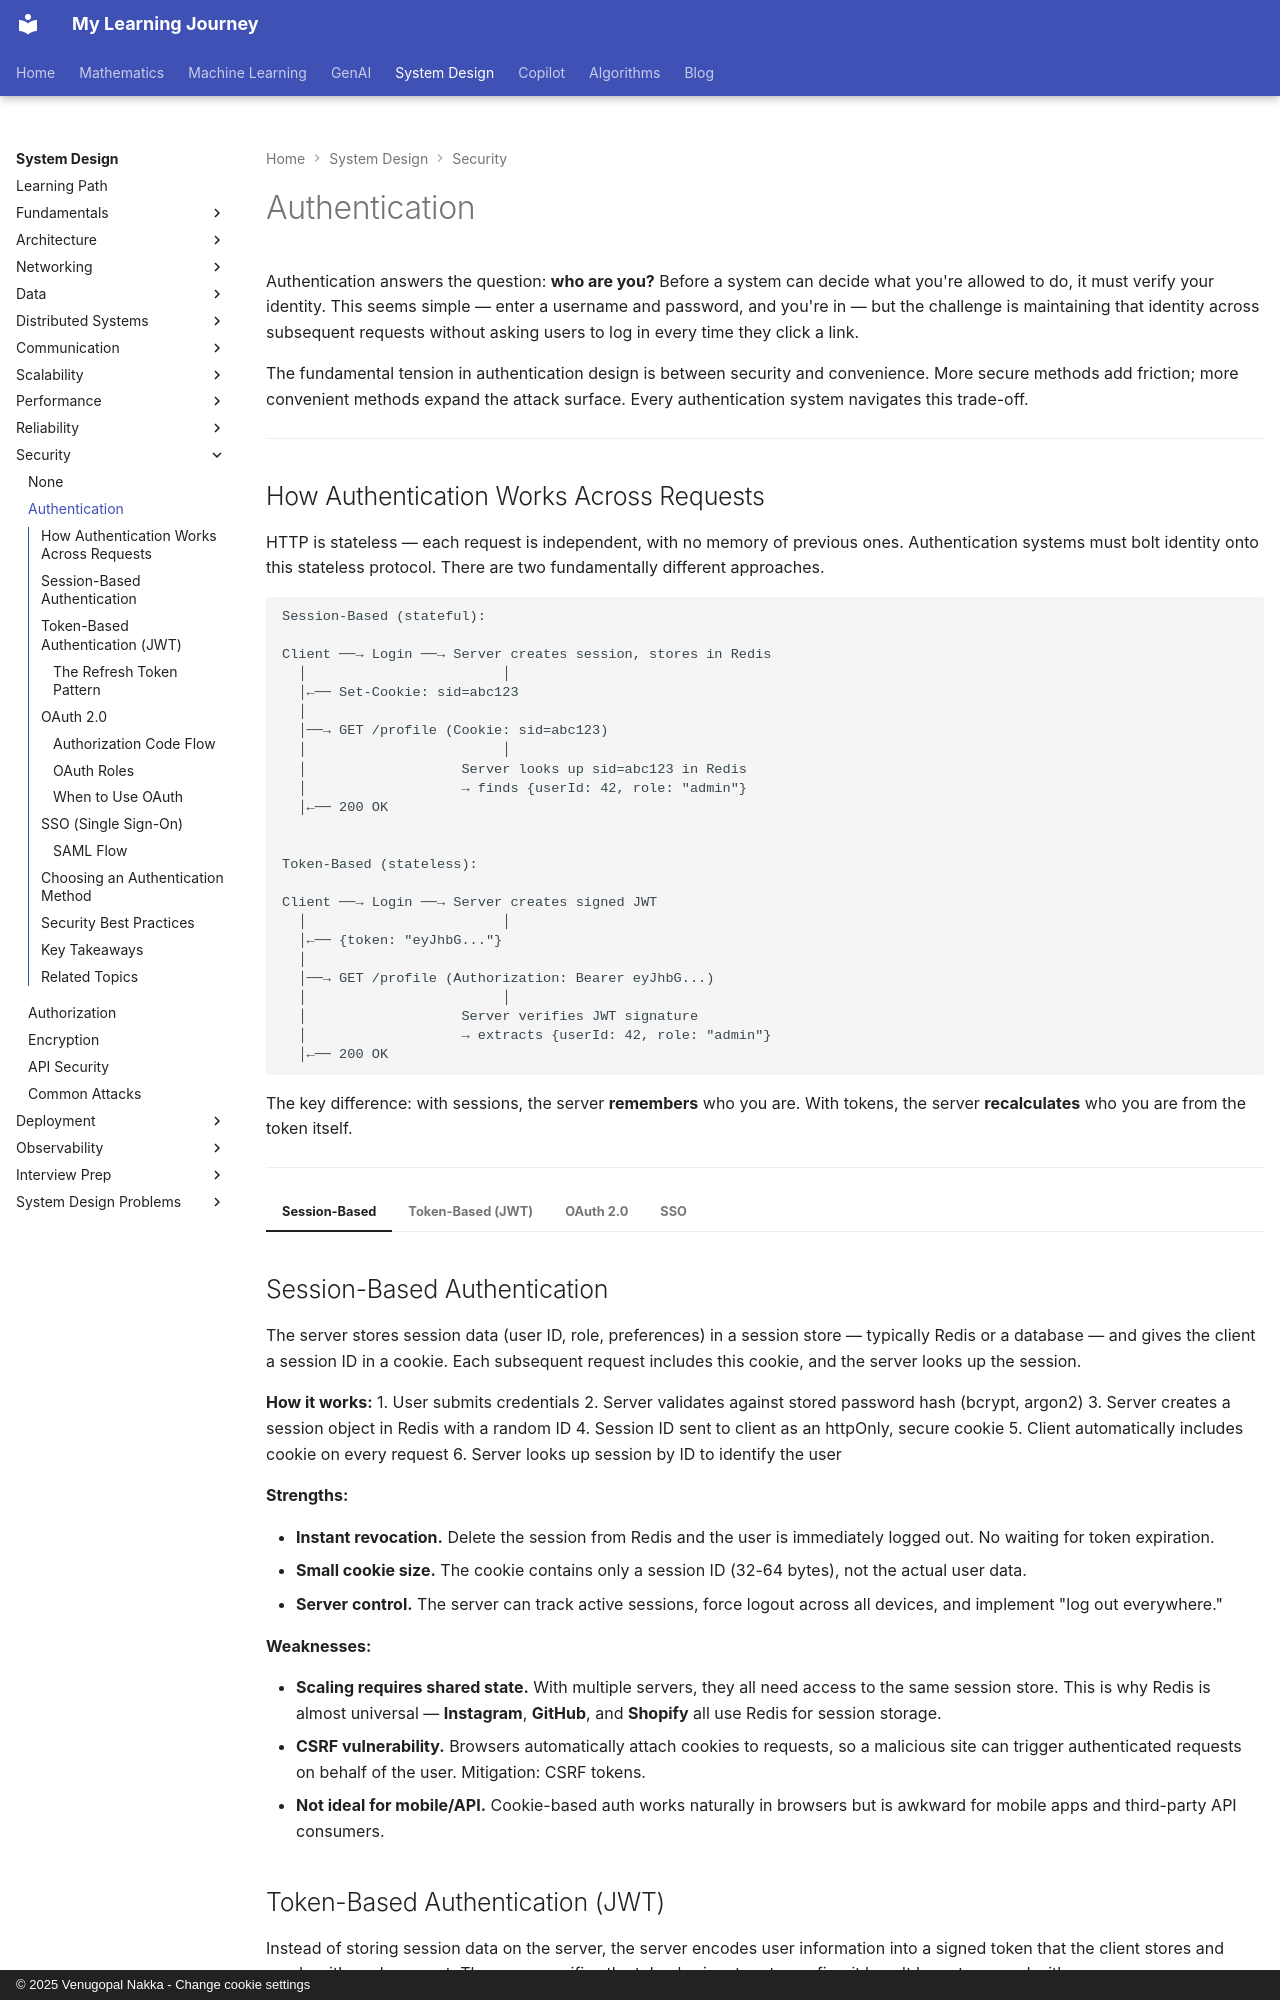

repository: nvgr-GenAI/my-learning · page: system-design/security/authentication/index.html · generator: mkdocs · copyright: © 2025 Venugopal Nakka - Change cookie settings

# Authentication

Authentication answers the question: **who are you?** Before a system can decide what you're allowed to do, it must verify your identity. This seems simple — enter a username and password, and you're in — but the challenge is maintaining that identity across subsequent requests without asking users to log in every time they click a link.

The fundamental tension in authentication design is between security and convenience. More secure methods add friction; more convenient methods expand the attack surface. Every authentication system navigates this trade-off.

---
